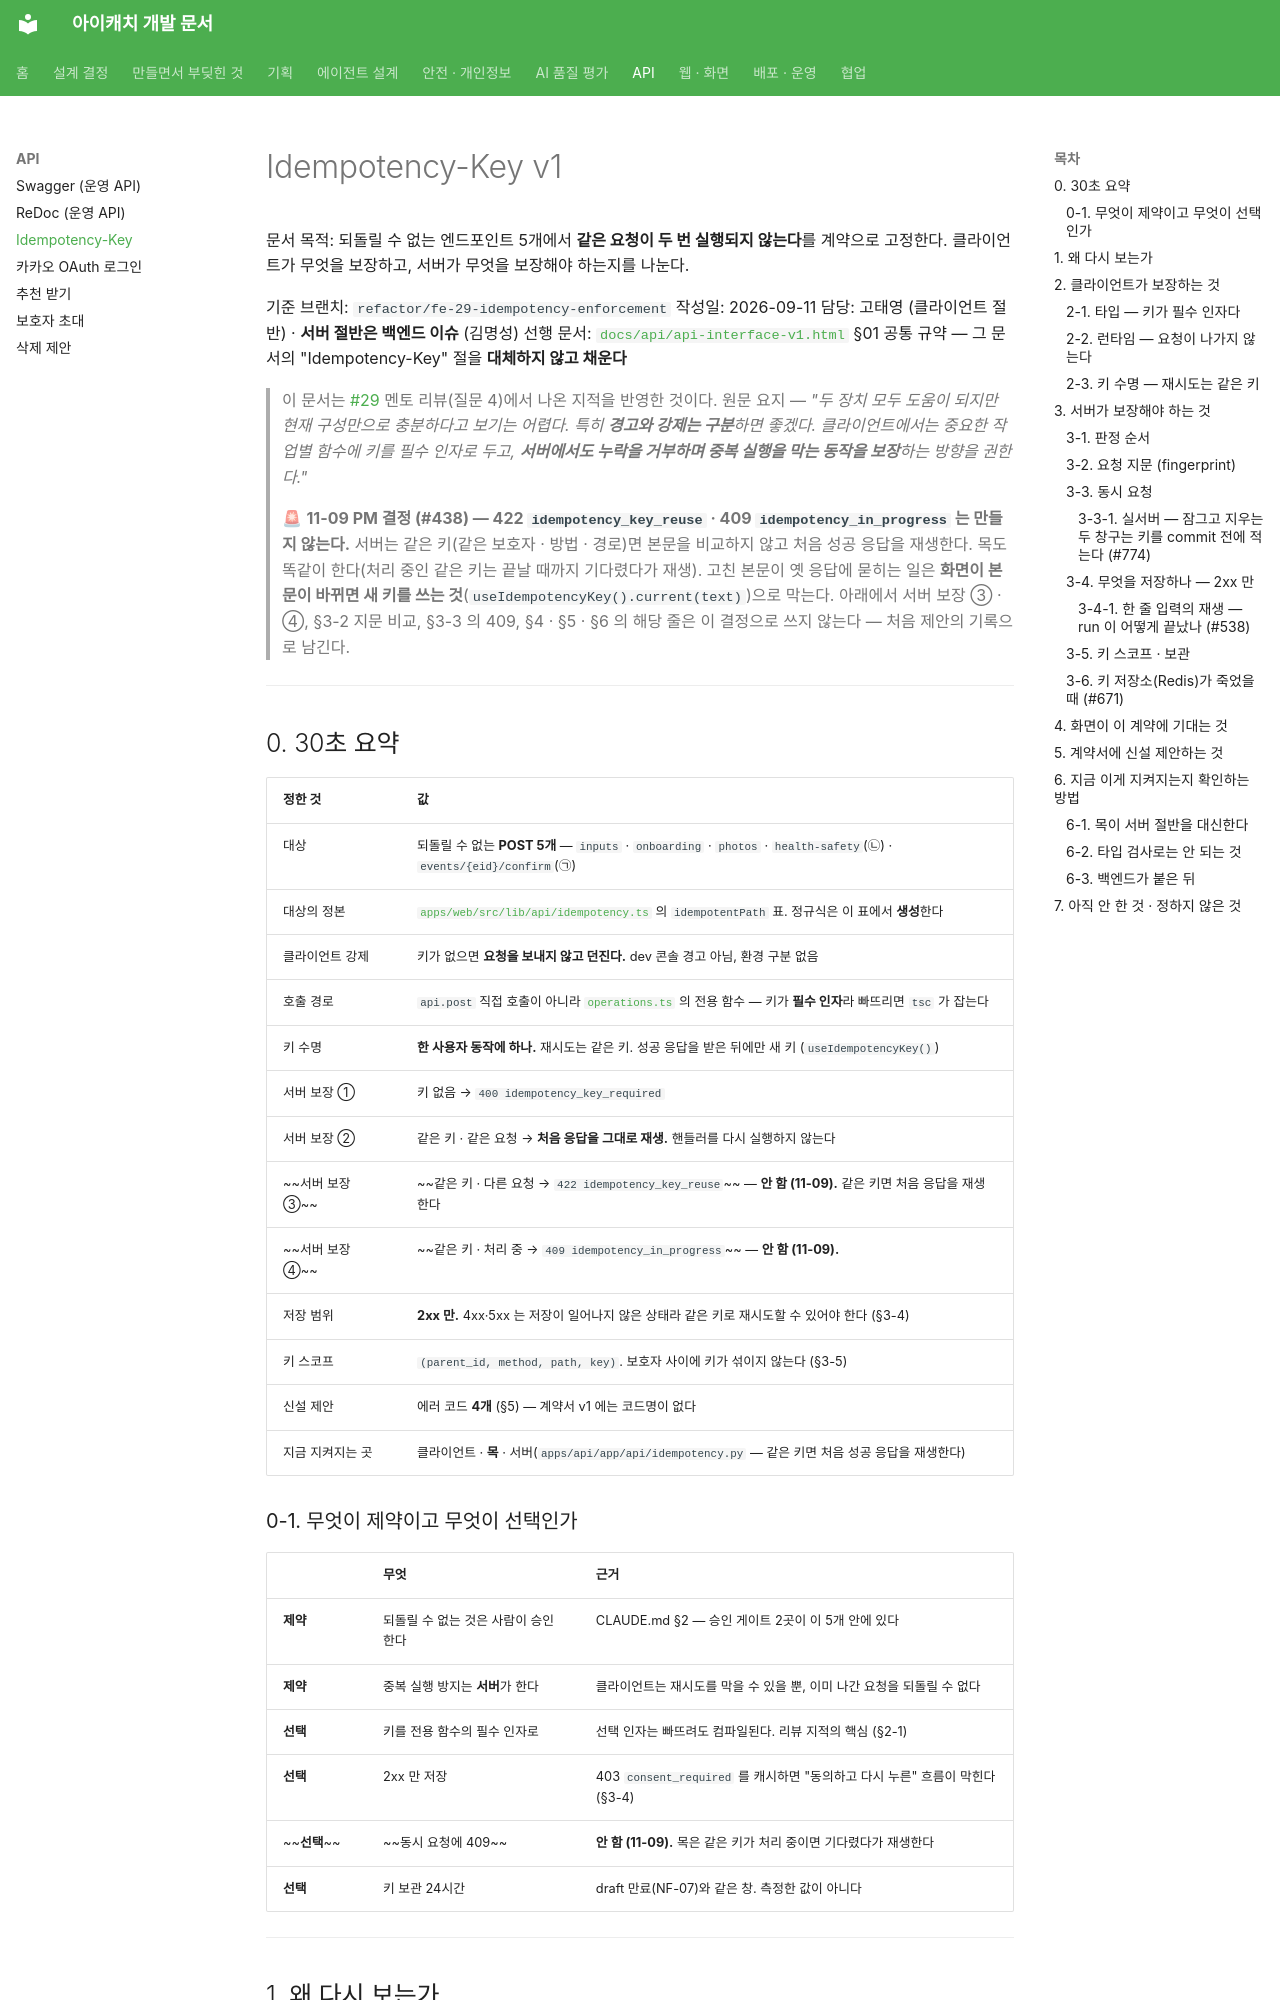

repository: kakaotechcampus-4/ktc4-pusan-3 · page: api/idempotency-v1/index.html · generator: mkdocs

# Idempotency-Key v1

문서 목적: 되돌릴 수 없는 엔드포인트 5개에서 **같은 요청이 두 번 실행되지 않는다**를 계약으로 고정한다. 클라이언트가 무엇을 보장하고, 서버가 무엇을 보장해야 하는지를 나눈다.

기준 브랜치: `refactor/fe-29-idempotency-enforcement`
작성일: 2026-09-11
담당: 고태영 (클라이언트 절반) · **서버 절반은 백엔드 이슈** (김명성)
선행 문서: [`docs/api/api-interface-v1.html`](./api-interface-v1.html) §01 공통 규약 — 그 문서의 "Idempotency-Key" 절을 **대체하지 않고 채운다**

> 이 문서는 [#29](https://github.com/kakaotechcampus-4/ktc4-pusan-3/pull/29) 멘토 리뷰(질문 4)에서 나온 지적을 반영한 것이다.
> 원문 요지 — *"두 장치 모두 도움이 되지만 현재 구성만으로 충분하다고 보기는 어렵다. 특히 **경고와 강제는 구분**하면 좋겠다. 클라이언트에서는 중요한 작업별 함수에 키를 필수 인자로 두고, **서버에서도 누락을 거부하며 중복 실행을 막는 동작을 보장**하는 방향을 권한다."*

> 🚨 **11-09 PM 결정 (#438) — 422 `idempotency_key_reuse` · 409 `idempotency_in_progress` 는 만들지 않는다.**
> 서버는 같은 키(같은 보호자 · 방법 · 경로)면 본문을 비교하지 않고 처음 성공 응답을 재생한다. 목도 똑같이 한다(처리 중인 같은 키는 끝날 때까지 기다렸다가 재생). 고친 본문이 옛 응답에 묻히는 일은 **화면이 본문이 바뀌면 새 키를 쓰는 것**(`useIdempotencyKey().current(text)`)으로 막는다. 아래에서 서버 보장 ③ · ④, §3-2 지문 비교, §3-3 의 409, §4 · §5 · §6 의 해당 줄은 이 결정으로 쓰지 않는다 — 처음 제안의 기록으로 남긴다.

---

## 0. 30초 요약

| 정한 것 | 값 |
| --- | --- |
| 대상 | 되돌릴 수 없는 **POST 5개** — `inputs` · `onboarding` · `photos` · `health-safety`(㉡) · `events/{eid}/confirm`(㉠) |
| 대상의 정본 | [`apps/web/src/lib/api/idempotency.ts`](../../apps/web/src/lib/api/idempotency.ts) 의 `idempotentPath` 표. 정규식은 이 표에서 **생성**한다 |
| 클라이언트 강제 | 키가 없으면 **요청을 보내지 않고 던진다.** dev 콘솔 경고 아님, 환경 구분 없음 |
| 호출 경로 | `api.post` 직접 호출이 아니라 [`operations.ts`](../../apps/web/src/lib/api/operations.ts) 의 전용 함수 — 키가 **필수 인자**라 빠뜨리면 `tsc` 가 잡는다 |
| 키 수명 | **한 사용자 동작에 하나.** 재시도는 같은 키. 성공 응답을 받은 뒤에만 새 키 (`useIdempotencyKey()`) |
| 서버 보장 ① | 키 없음 → `400 idempotency_key_required` |
| 서버 보장 ② | 같은 키 · 같은 요청 → **처음 응답을 그대로 재생.** 핸들러를 다시 실행하지 않는다 |
| ~~서버 보장 ③~~ | ~~같은 키 · 다른 요청 → `422 idempotency_key_reuse`~~ — **안 함 (11-09).** 같은 키면 처음 응답을 재생한다 |
| ~~서버 보장 ④~~ | ~~같은 키 · 처리 중 → `409 idempotency_in_progress`~~ — **안 함 (11-09).** |
| 저장 범위 | **2xx 만.** 4xx·5xx 는 저장이 일어나지 않은 상태라 같은 키로 재시도할 수 있어야 한다 (§3-4) |
| 키 스코프 | `(parent_id, method, path, key)`. 보호자 사이에 키가 섞이지 않는다 (§3-5) |
| 신설 제안 | 에러 코드 **4개** (§5) — 계약서 v1 에는 코드명이 없다 |
| 지금 지켜지는 곳 | 클라이언트 · **목** · 서버(`apps/api/app/api/idempotency.py` — 같은 키면 처음 성공 응답을 재생한다) |

### 0-1. 무엇이 제약이고 무엇이 선택인가

| | 무엇 | 근거 |
| --- | --- | --- |
| **제약** | 되돌릴 수 없는 것은 사람이 승인한다 | CLAUDE.md §2 — 승인 게이트 2곳이 이 5개 안에 있다 |
| **제약** | 중복 실행 방지는 **서버**가 한다 | 클라이언트는 재시도를 막을 수 있을 뿐, 이미 나간 요청을 되돌릴 수 없다 |
| **선택** | 키를 전용 함수의 필수 인자로 | 선택 인자는 빠뜨려도 컴파일된다. 리뷰 지적의 핵심 (§2-1) |
| **선택** | 2xx 만 저장 | 403 `consent_required` 를 캐시하면 "동의하고 다시 누른" 흐름이 막힌다 (§3-4) |
| ~~**선택**~~ | ~~동시 요청에 409~~ | **안 함 (11-09).** 목은 같은 키가 처리 중이면 기다렸다가 재생한다 |
| **선택** | 키 보관 24시간 | draft 만료(NF-07)와 같은 창. 측정한 값이 아니다 |

---
